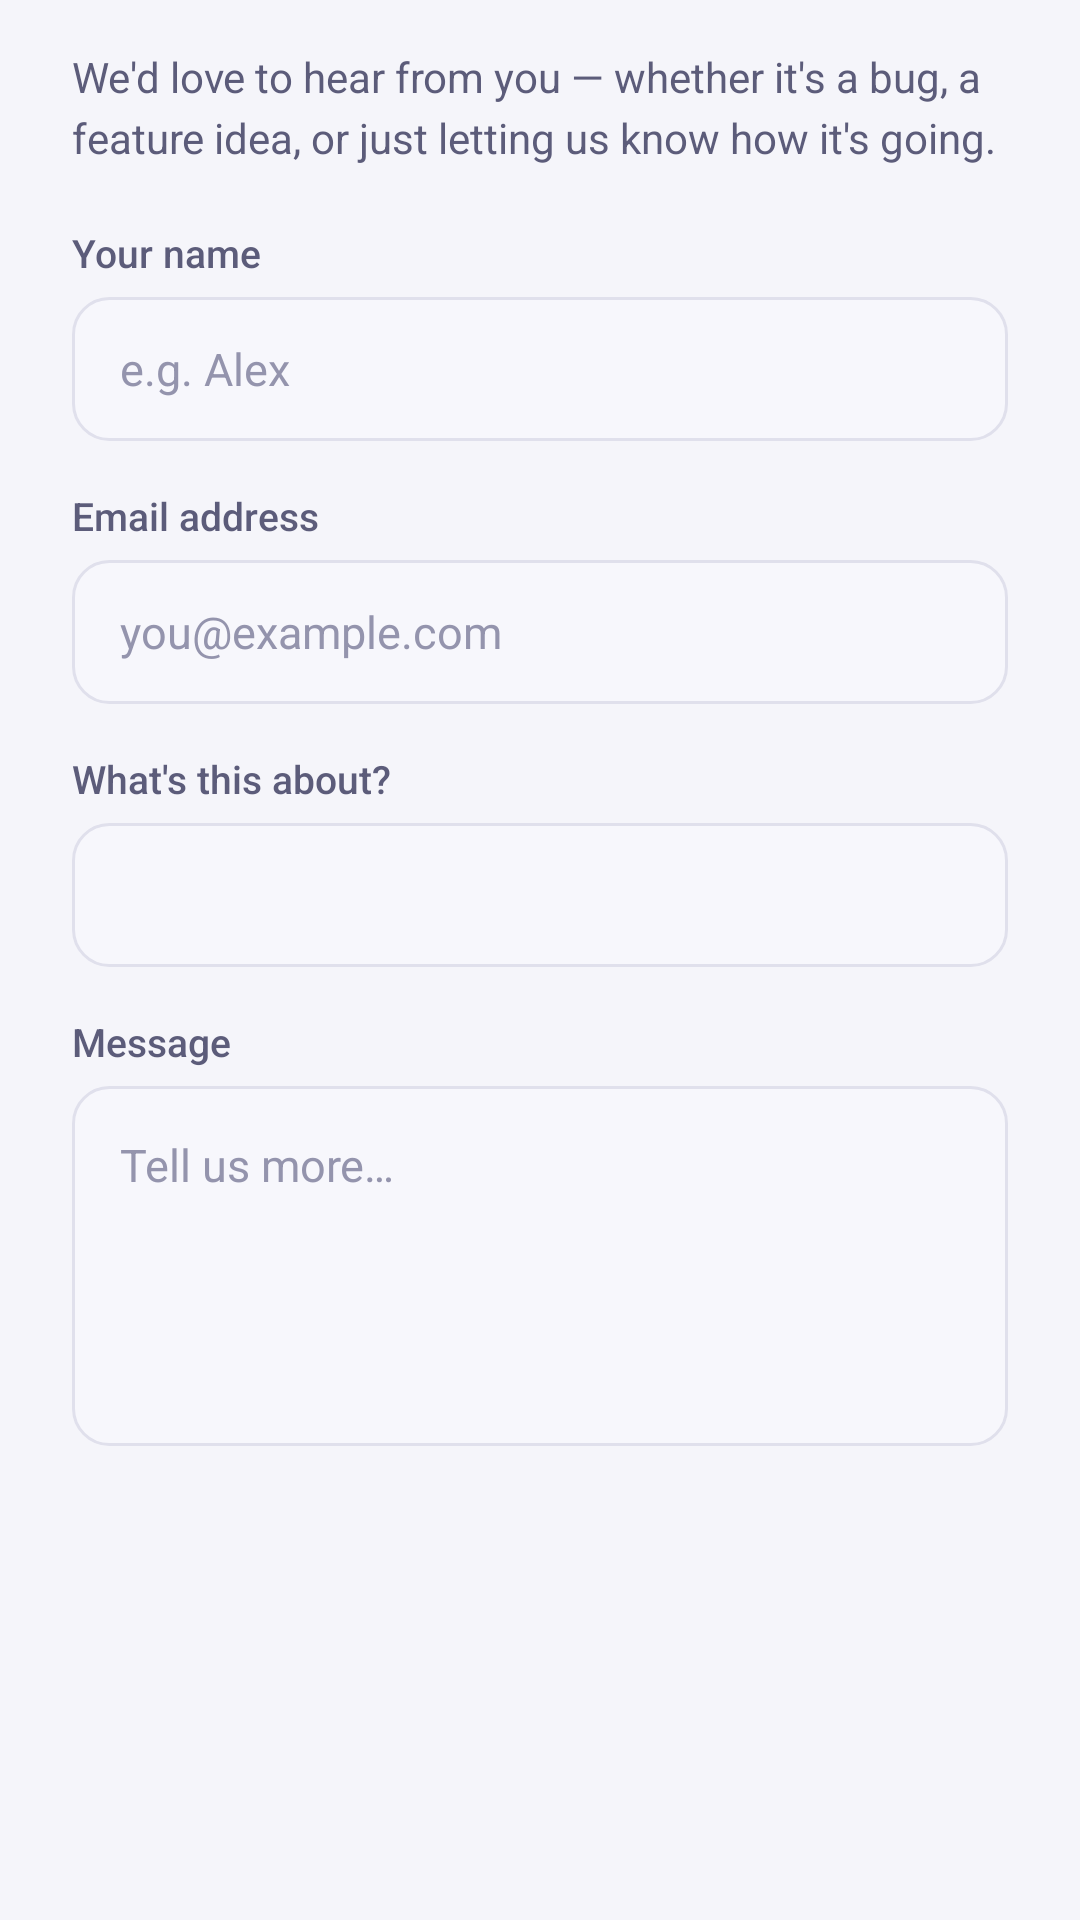

Reconstruct the res/layout file that produces this screen, plus the resources it refers to.
<!-- AndroidManifest.xml: application theme Theme.TapToType -->
<!-- res/layout/dialog_contact.xml -->
<?xml version="1.0" encoding="utf-8"?>
<ScrollView xmlns:android="http://schemas.android.com/apk/res/android"
    android:layout_width="match_parent"
    android:layout_height="wrap_content"
    android:fillViewport="true">

    <LinearLayout
        android:layout_width="match_parent"
        android:layout_height="wrap_content"
        android:orientation="vertical"
        android:paddingStart="24dp"
        android:paddingEnd="24dp"
        android:paddingTop="16dp"
        android:paddingBottom="8dp">

        <TextView
            android:layout_width="wrap_content"
            android:layout_height="wrap_content"
            android:text="We'd love to hear from you — whether it's a bug, a feature idea, or just letting us know how it's going."
            android:textSize="14sp"
            android:textColor="@color/text_secondary"
            android:fontFamily="sans-serif"
            android:lineSpacingExtra="4dp"
            android:paddingBottom="20dp" />

        
        <TextView
            android:layout_width="wrap_content"
            android:layout_height="wrap_content"
            android:text="Your name"
            android:textSize="13sp"
            android:textColor="@color/text_secondary"
            android:fontFamily="sans-serif-medium"
            android:paddingBottom="6dp" />

        <EditText
            android:id="@+id/contactName"
            android:layout_width="match_parent"
            android:layout_height="48dp"
            android:background="@drawable/input_background"
            android:paddingStart="16dp"
            android:paddingEnd="16dp"
            android:textSize="15sp"
            android:textColor="@color/text_primary"
            android:textColorHint="@color/text_tertiary"
            android:hint="e.g. Alex"
            android:fontFamily="sans-serif"
            android:inputType="textPersonName"
            android:importantForAutofill="no"
            android:maxLines="1"
            android:layout_marginBottom="16dp" />

        
        <TextView
            android:layout_width="wrap_content"
            android:layout_height="wrap_content"
            android:text="Email address"
            android:textSize="13sp"
            android:textColor="@color/text_secondary"
            android:fontFamily="sans-serif-medium"
            android:paddingBottom="6dp" />

        <EditText
            android:id="@+id/contactEmail"
            android:layout_width="match_parent"
            android:layout_height="48dp"
            android:background="@drawable/input_background"
            android:paddingStart="16dp"
            android:paddingEnd="16dp"
            android:textSize="15sp"
            android:textColor="@color/text_primary"
            android:textColorHint="@color/text_tertiary"
            android:hint="you@example.com"
            android:fontFamily="sans-serif"
            android:inputType="textEmailAddress"
            android:importantForAutofill="no"
            android:maxLines="1"
            android:layout_marginBottom="16dp" />

        
        <TextView
            android:layout_width="wrap_content"
            android:layout_height="wrap_content"
            android:text="What's this about?"
            android:textSize="13sp"
            android:textColor="@color/text_secondary"
            android:fontFamily="sans-serif-medium"
            android:paddingBottom="6dp" />

        <Spinner
            android:id="@+id/contactCategory"
            android:layout_width="match_parent"
            android:layout_height="48dp"
            android:background="@drawable/input_background"
            android:paddingStart="12dp"
            android:paddingEnd="12dp"
            android:popupBackground="@color/surface"
            android:fontFamily="sans-serif"
            android:layout_marginBottom="16dp" />

        
        <TextView
            android:layout_width="wrap_content"
            android:layout_height="wrap_content"
            android:text="Message"
            android:textSize="13sp"
            android:textColor="@color/text_secondary"
            android:fontFamily="sans-serif-medium"
            android:paddingBottom="6dp" />

        <EditText
            android:id="@+id/contactMessage"
            android:layout_width="match_parent"
            android:layout_height="wrap_content"
            android:minHeight="120dp"
            android:background="@drawable/input_background"
            android:padding="16dp"
            android:textSize="15sp"
            android:textColor="@color/text_primary"
            android:textColorHint="@color/text_tertiary"
            android:hint="Tell us more…"
            android:fontFamily="sans-serif"
            android:inputType="textMultiLine"
            android:gravity="top|start"
            android:importantForAutofill="no"
            android:lineSpacingExtra="4dp" />

    </LinearLayout>
</ScrollView>
<!-- resources referenced by this layout -->
<resources>
  <color name="surface">#FFFFFFFF</color>
  <color name="text_primary">#FF111128</color>
  <color name="text_secondary">#FF5C5C7A</color>
  <color name="text_tertiary">#FF9494AD</color>
  <!-- drawable input_background (drawable) -->
  <?xml version="1.0" encoding="utf-8"?>
  <shape xmlns:android="http://schemas.android.com/apk/res/android">
      <solid android:color="@color/input_bg" />
      <corners android:radius="12dp" />
      <stroke
          android:width="1dp"
          android:color="@color/input_stroke" />
  </shape>
  <style name="Theme.TapToType" parent="Theme.MaterialComponents.DayNight.NoActionBar">
          <item name="colorPrimary">@color/accent</item>
          <item name="colorPrimaryVariant">@color/accent_dark</item>
          <item name="colorOnPrimary">@color/text_on_accent</item>
          <item name="colorSecondary">@color/accent_light</item>
          <item name="colorSecondaryVariant">@color/accent_dark</item>
          <item name="colorOnSecondary">@color/text_on_accent</item>
          <item name="android:colorBackground">@color/background</item>
          <item name="colorSurface">@color/surface</item>
          <item name="colorOnSurface">@color/text_primary</item>
          <item name="android:statusBarColor">@color/status_bar</item>
          <item name="android:navigationBarColor">@color/nav_bar</item>
          <item name="android:windowLightStatusBar">true</item>
      </style>
  <color name="input_bg">#FFF7F7FC</color>
  <color name="input_stroke">#FFE0E0EC</color>
  <color name="accent">#FF5B4CFF</color>
  <color name="accent_dark">#FF3D30CC</color>
  <color name="text_on_accent">#FFFFFFFF</color>
  <color name="accent_light">#FF7E72FF</color>
  <color name="background">#FFF5F5FA</color>
  <color name="status_bar">#FFF5F5FA</color>
  <color name="nav_bar">#FFF5F5FA</color>
</resources>
